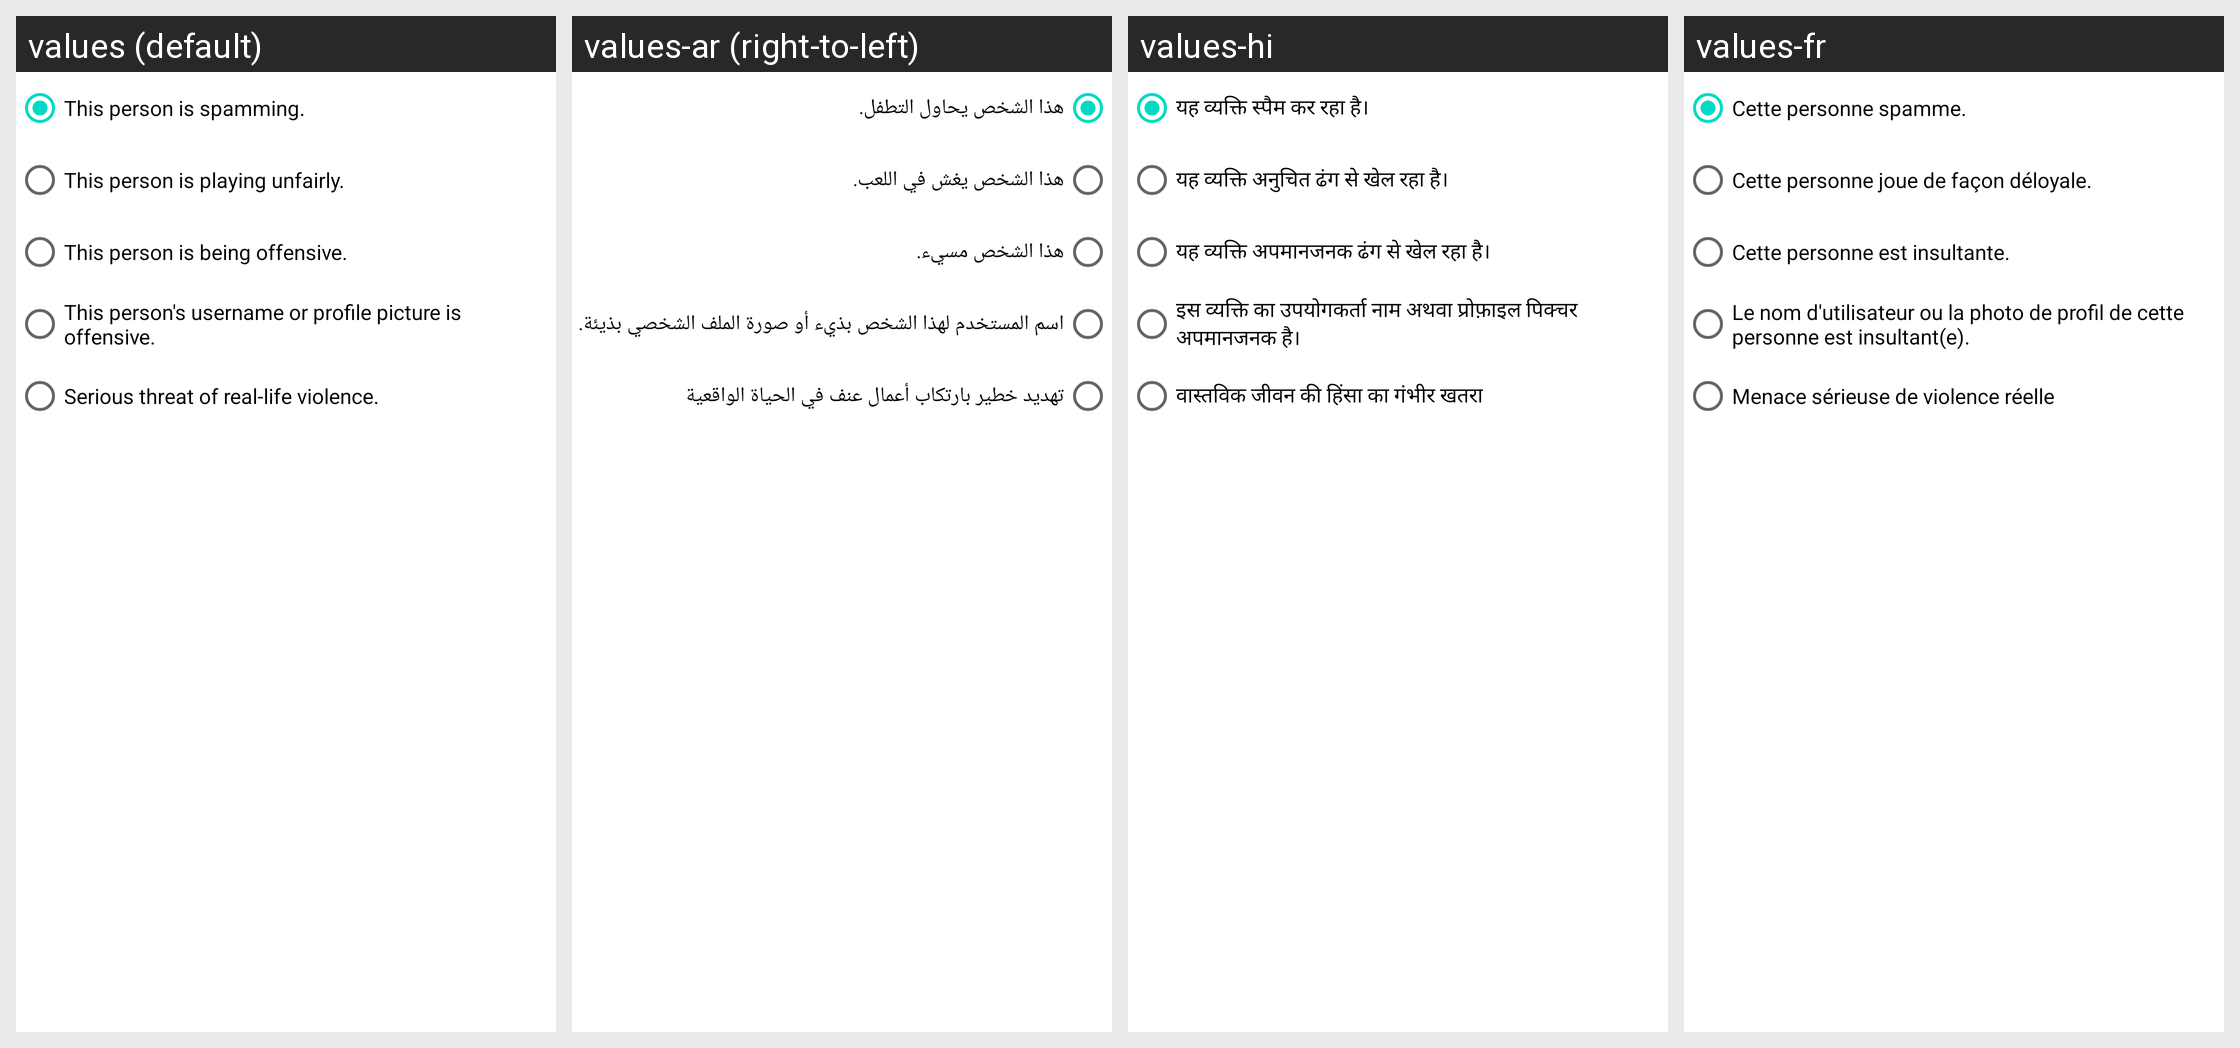

For this localized Android screen grid, give each drawn string resource with its value in every locale shown.
Android screen res/layout/partial_report_radio_group.xml rendered under 4 locales, left to right: values (default), values-ar (right-to-left), values-hi, values-fr. Device: Nexus 5 (rendered at 1080×1920; each locale shown at half size, 540×960, under a caption strip naming it); theme AppTheme.Light.
Other locales in the repository, not shown: values-af, values-am, values-as, values-az, values-be, values-bg, values-bn, values-bs, values-ca, values-cs, values-da, values-de, values-el, values-en-rAU, values-en-rCA, values-en-rGB, values-en-rXC, values-es, values-es-rUS, values-et, values-eu, values-fa, values-fi, values-fil, values-fr-rCA, values-gl, values-gu, values-hr, values-hu, values-hy, values-in, values-is, values-it, values-iw, values-ja, values-ka, values-kk, values-km, values-kn, values-ko, values-ky, values-lo, values-lt, values-lv, values-mk, values-ml, values-mn, values-mr, values-ms, values-my, values-nb, values-ne, values-nl, values-or, values-pa, values-pl, values-pt, values-pt-rBR, values-pt-rPT, values-ro, values-ru, values-si, values-sk, values-sl, values-sq, values-sr, values-sv, values-sw, values-ta, values-te, values-th, values-tl, values-tr, values-uk, values-ur, values-uz, values-vi, values-zh-rCN, values-zh-rHK, values-zh-rTW, values-zu.
Strings drawn on this screen, with the default value and each locale's value (text and hints the layout hard-codes, and strings that could not be matched under every locale, appear in the picture but are not listed):

plato_report_reason_spam
  values: This person is spamming.
  values-ar: هذا الشخص يحاول التطفل.
  values-hi: यह व्यक्ति स्पैम कर रहा है।
  values-fr: Cette personne spamme.

plato_report_reason_cheating
  values: This person is playing unfairly.
  values-ar: هذا الشخص يغش في اللعب.
  values-hi: यह व्यक्ति अनुचित ढंग से खेल रहा है।
  values-fr: Cette personne joue de façon déloyale.

plato_report_reason_offensive
  values: This person is being offensive.
  values-ar: هذا الشخص مسيء.
  values-hi: यह व्यक्ति अपमानजनक ढंग से खेल रहा है।
  values-fr: Cette personne est insultante.

plato_report_reason_offensive_name
  values: This person's username or profile picture is offensive.
  values-ar: اسم المستخدم لهذا الشخص بذيء أو صورة الملف الشخصي بذيئة.
  values-hi: इस व्यक्ति का उपयोगकर्ता नाम अथवा प्रोफ़ाइल पिक्चर अपमानजनक है।
  values-fr: Le nom d'utilisateur ou la photo de profil de cette personne est insultant(e).

plato_report_reason_serious_threat
  values: Serious threat of real-life violence.
  values-ar: تهديد خطير بارتكاب أعمال عنف في الحياة الواقعية
  values-hi: वास्तविक जीवन की हिंसा का गंभीर खतरा
  values-fr: Menace sérieuse de violence réelle
